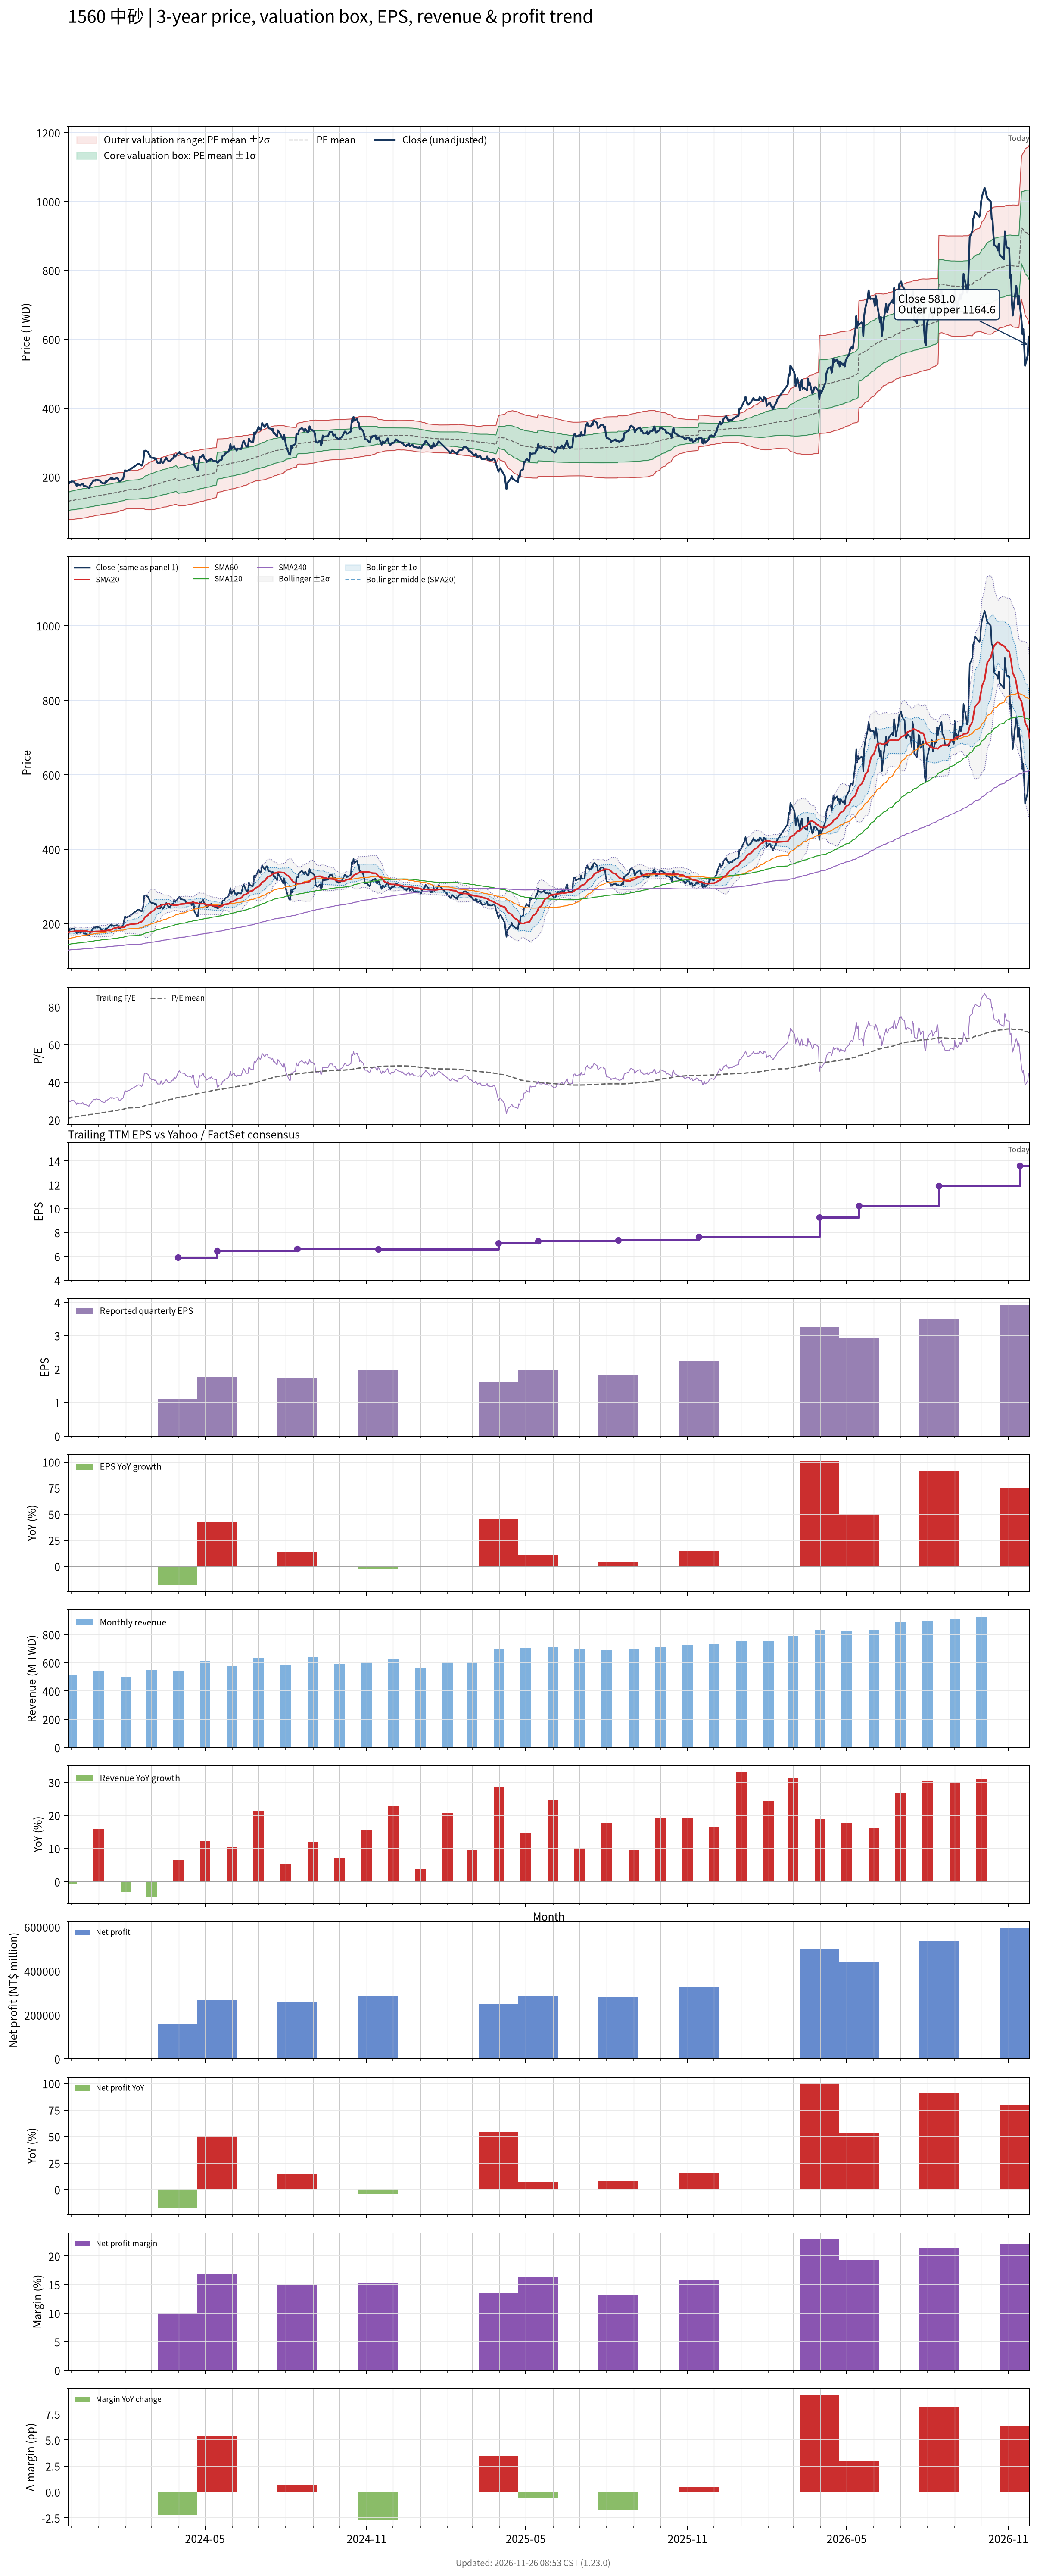

Values plotted in this chart, from the file beside it:
# chart-version: skill-stock-dynamic-val…
date, close, available_date, period_end, eps, ttm_eps, pe, pe_mean, pe_std, price_m2, price_m1, price_mean, price_p1, price_p2, forward_eps, forward_pe, forward_pe_mean, forward_pe_std, forward_price_m2, forward_price_m1, forward_price_mean, forward_price_p1, forward_price_p2, sma20
2023-11-27, 178.5, 2023-11-14, 2023-09-30, 2.02, 6.16, 28.98, 20.88, 4.278, 75.92, 102.3, 128.6, 155, 181.3, , , , , , , , , , 176.3
2023-11-28, 180, 2023-11-14, 2023-09-30, 2.02, 6.16, 29.22, 21, 4.311, 76.24, 102.8, 129.3, 155.9, 182.5, , , , , , , , , , 177.2
2023-11-29, 186, 2023-11-14, 2023-09-30, 2.02, 6.16, 30.19, 21.12, 4.358, 76.42, 103.3, 130.1, 157, 183.8, , , , , , , , , , 178.1
2023-11-30, 184, 2023-11-14, 2023-09-30, 2.02, 6.16, 29.87, 21.24, 4.397, 76.69, 103.8, 130.9, 158, 185, , , , , , , , , , 178.8
2023-12-01, 187, 2023-11-14, 2023-09-30, 2.02, 6.16, 30.36, 21.37, 4.437, 76.99, 104.3, 131.7, 159, 186.3, , , , , , , , , , 179.1
2023-12-04, 186.5, 2023-11-14, 2023-09-30, 2.02, 6.16, 30.28, 21.49, 4.483, 77.16, 104.8, 132.4, 160, 187.6, , , , , , , , , , 179.5
2023-12-05, 182, 2023-11-14, 2023-09-30, 2.02, 6.16, 29.55, 21.61, 4.511, 77.52, 105.3, 133.1, 160.9, 188.7, , , , , , , , , , 180.1
2023-12-06, 180.5, 2023-11-14, 2023-09-30, 2.02, 6.16, 29.3, 21.71, 4.544, 77.76, 105.7, 133.7, 161.7, 189.7, , , , , , , , , , 180.7
2023-12-07, 174, 2023-11-14, 2023-09-30, 2.02, 6.16, 28.25, 21.81, 4.559, 78.17, 106.3, 134.3, 162.4, 190.5, , , , , , , , , , 180.7
2023-12-08, 179, 2023-11-14, 2023-09-30, 2.02, 6.16, 29.06, 21.91, 4.585, 78.46, 106.7, 134.9, 163.2, 191.4, , , , , , , , , , 181.1
2023-12-11, 175.5, 2023-11-14, 2023-09-30, 2.02, 6.16, 28.49, 22.01, 4.599, 78.9, 107.2, 135.6, 163.9, 192.2, , , , , , , , , , 180.8
2023-12-12, 178, 2023-11-14, 2023-09-30, 2.02, 6.16, 28.9, 22.11, 4.613, 79.36, 107.8, 136.2, 164.6, 193, , , , , , , , , , 180.7
2023-12-13, 178.5, 2023-11-14, 2023-09-30, 2.02, 6.16, 28.98, 22.21, 4.625, 79.85, 108.3, 136.8, 165.3, 193.8, , , , , , , , , , 180.7
2023-12-14, 180, 2023-11-14, 2023-09-30, 2.02, 6.16, 29.22, 22.32, 4.638, 80.36, 108.9, 137.5, 166.1, 194.6, , , , , , , , , , 180.9
2023-12-15, 174.5, 2023-11-14, 2023-09-30, 2.02, 6.16, 28.33, 22.42, 4.635, 81.01, 109.6, 138.1, 166.7, 195.2, , , , , , , , , , 180.8
2023-12-18, 172.5, 2023-11-14, 2023-09-30, 2.02, 6.16, 28, 22.52, 4.625, 81.75, 110.2, 138.7, 167.2, 195.7, , , , , , , , , , 180.5
2023-12-19, 171, 2023-11-14, 2023-09-30, 2.02, 6.16, 27.76, 22.62, 4.61, 82.54, 110.9, 139.3, 167.7, 196.1, , , , , , , , , , 180.2
2023-12-20, 170, 2023-11-14, 2023-09-30, 2.02, 6.16, 27.6, 22.72, 4.594, 83.33, 111.6, 139.9, 168.2, 196.5, , , , , , , , , , 179.3
2023-12-21, 168, 2023-11-14, 2023-09-30, 2.02, 6.16, 27.27, 22.81, 4.569, 84.23, 112.4, 140.5, 168.7, 196.8, , , , , , , , , , 178.5
2023-12-22, 174, 2023-11-14, 2023-09-30, 2.02, 6.16, 28.25, 22.91, 4.558, 84.95, 113, 141.1, 169.2, 197.3, , , , , , , , , , 178
2023-12-25, 185, 2023-11-14, 2023-09-30, 2.02, 6.16, 30.03, 23.02, 4.566, 85.55, 113.7, 141.8, 169.9, 198.1, , , , , , , , , , 178.3
2023-12-26, 189, 2023-11-14, 2023-09-30, 2.02, 6.16, 30.68, 23.14, 4.573, 86.22, 114.4, 142.6, 170.7, 198.9, , , , , , , , , , 178.8
2023-12-27, 190.5, 2023-11-14, 2023-09-30, 2.02, 6.16, 30.93, 23.27, 4.578, 86.94, 115.1, 143.3, 171.5, 199.7, , , , , , , , , , 179
2023-12-28, 189, 2023-11-14, 2023-09-30, 2.02, 6.16, 30.68, 23.39, 4.574, 87.75, 115.9, 144.1, 172.3, 200.5, , , , , , , , , , 179.2
2023-12-29, 192, 2023-11-14, 2023-09-30, 2.02, 6.16, 31.17, 23.52, 4.572, 88.57, 116.7, 144.9, 173.1, 201.2, , , , , , , , , , 179.5
2024-01-02, 190, 2023-11-14, 2023-09-30, 2.02, 6.16, 30.84, 23.65, 4.565, 89.43, 117.6, 145.7, 173.8, 201.9, , , , , , , , , , 179.7
2024-01-03, 188, 2023-11-14, 2023-09-30, 2.02, 6.16, 30.52, 23.77, 4.55, 90.37, 118.4, 146.4, 174.5, 202.5, , , , , , , , , , 179.9
2024-01-04, 184, 2023-11-14, 2023-09-30, 2.02, 6.16, 29.87, 23.88, 4.538, 91.19, 119.1, 147.1, 175.1, 203, , , , , , , , , , 180.1
2024-01-05, 182.5, 2023-11-14, 2023-09-30, 2.02, 6.16, 29.63, 23.97, 4.54, 91.74, 119.7, 147.7, 175.6, 203.6, , , , , , , , , , 180.6
2024-01-08, 180.5, 2023-11-14, 2023-09-30, 2.02, 6.16, 29.3, 24.06, 4.54, 92.28, 120.3, 148.2, 176.2, 204.2, , , , , , , , , , 180.6
2024-01-09, 187, 2023-11-14, 2023-09-30, 2.02, 6.16, 30.36, 24.15, 4.557, 92.63, 120.7, 148.8, 176.8, 204.9, , , , , , , , , , 181.2
2024-01-10, 185.5, 2023-11-14, 2023-09-30, 2.02, 6.16, 30.11, 24.25, 4.557, 93.23, 121.3, 149.4, 177.5, 205.5, , , , , , , , , , 181.6
2024-01-11, 189, 2023-11-14, 2023-09-30, 2.02, 6.16, 30.68, 24.35, 4.569, 93.68, 121.8, 150, 178.1, 206.3, , , , , , , , , , 182.1
2024-01-12, 190.5, 2023-11-14, 2023-09-30, 2.02, 6.16, 30.93, 24.45, 4.577, 94.23, 122.4, 150.6, 178.8, 207, , , , , , , , , , 182.6
2024-01-15, 197, 2023-11-14, 2023-09-30, 2.02, 6.16, 31.98, 24.56, 4.592, 94.74, 123, 151.3, 179.6, 207.9, , , , , , , , , , 183.8
2024-01-16, 193.5, 2023-11-14, 2023-09-30, 2.02, 6.16, 31.41, 24.67, 4.608, 95.18, 123.6, 151.9, 180.3, 208.7, , , , , , , , , , 184.8
2024-01-17, 196, 2023-11-14, 2023-09-30, 2.02, 6.16, 31.82, 24.77, 4.626, 95.6, 124.1, 152.6, 181.1, 209.6, , , , , , , , , , 186.1
2024-01-18, 194, 2023-11-14, 2023-09-30, 2.02, 6.16, 31.49, 24.88, 4.627, 96.26, 124.8, 153.3, 181.8, 210.3, , , , , , , , , , 187.2
2024-01-19, 194.5, 2023-11-14, 2023-09-30, 2.02, 6.16, 31.57, 24.99, 4.627, 96.95, 125.5, 154, 182.5, 211, , , , , , , , , , 188.6
2024-01-22, 196.5, 2023-11-14, 2023-09-30, 2.02, 6.16, 31.9, 25.11, 4.623, 97.72, 126.2, 154.7, 183.1, 211.6, , , , , , , , , , 189.7
2024-01-23, 195.5, 2023-11-14, 2023-09-30, 2.02, 6.16, 31.74, 25.23, 4.609, 98.62, 127, 155.4, 183.8, 212.2, , , , , , , , , , 190.2
2024-01-24, 189, 2023-11-14, 2023-09-30, 2.02, 6.16, 30.68, 25.34, 4.572, 99.77, 127.9, 156.1, 184.3, 212.4, , , , , , , , , , 190.2
2024-01-25, 187, 2023-11-14, 2023-09-30, 2.02, 6.16, 30.36, 25.45, 4.53, 101, 128.9, 156.8, 184.7, 212.6, , , , , , , , , , 190.1
2024-01-26, 189, 2023-11-14, 2023-09-30, 2.02, 6.16, 30.68, 25.57, 4.489, 102.2, 129.8, 157.5, 185.1, 212.8, , , , , , , , , , 190.1
2024-01-29, 195.5, 2023-11-14, 2023-09-30, 2.02, 6.16, 31.74, 25.69, 4.448, 103.5, 130.9, 158.3, 185.7, 213.1, , , , , , , , , , 190.2
2024-01-30, 209.5, 2023-11-14, 2023-09-30, 2.02, 6.16, 34.01, 25.84, 4.429, 104.6, 131.9, 159.2, 186.5, 213.7, , , , , , , , , , 191.2
2024-01-31, 219.5, 2023-11-14, 2023-09-30, 2.02, 6.16, 35.63, 26, 4.422, 105.7, 132.9, 160.2, 187.4, 214.7, , , , , , , , , , 192.8
2024-02-01, 217.5, 2023-11-14, 2023-09-30, 2.02, 6.16, 35.31, 26.16, 4.41, 106.8, 134, 161.2, 188.3, 215.5, , , , , , , , , , 194.4
2024-02-02, 217.5, 2023-11-14, 2023-09-30, 2.02, 6.16, 35.31, 26.3, 4.432, 107.4, 134.7, 162, 189.3, 216.6, , , , , , , , , , 196.2
2024-02-05, 220.5, 2023-11-14, 2023-09-30, 2.02, 6.16, 35.8, 26.44, 4.464, 107.9, 135.4, 162.9, 190.4, 217.9, , , , , , , , , , 198.2
2024-02-15, 238, 2023-11-14, 2023-09-30, 2.02, 6.16, 38.64, 26.61, 4.547, 107.9, 135.9, 163.9, 191.9, 219.9, , , , , , , , , , 200.8
2024-02-16, 238, 2023-11-14, 2023-09-30, 2.02, 6.16, 38.64, 26.77, 4.629, 107.9, 136.4, 164.9, 193.4, 221.9, , , , , , , , , , 203.4
2024-02-19, 233, 2023-11-14, 2023-09-30, 2.02, 6.16, 37.82, 26.93, 4.681, 108.2, 137, 165.9, 194.7, 223.5, , , , , , , , , , 205.6
2024-02-20, 238, 2023-11-14, 2023-09-30, 2.02, 6.16, 38.64, 27.09, 4.743, 108.4, 137.7, 166.9, 196.1, 225.3, , , , , , , , , , 207.9
2024-02-21, 250.5, 2023-11-14, 2023-09-30, 2.02, 6.16, 40.67, 27.27, 4.846, 108.3, 138.1, 168, 197.8, 227.7, , , , , , , , , , 210.6
2024-02-22, 275.5, 2023-11-14, 2023-09-30, 2.02, 6.16, 44.72, 27.48, 5.053, 107, 138.1, 169.3, 200.4, 231.5, , , , , , , , , , 214.7
2024-02-23, 276.5, 2023-11-14, 2023-09-30, 2.02, 6.16, 44.89, 27.69, 5.244, 106, 138.3, 170.6, 202.9, 235.2, , , , , , , , , , 218.8
2024-02-26, 273, 2023-11-14, 2023-09-30, 2.02, 6.16, 44.32, 27.89, 5.407, 105.2, 138.5, 171.8, 205.1, 238.4, , , , , , , , , , 222.7
2024-02-27, 268, 2023-11-14, 2023-09-30, 2.02, 6.16, 43.51, 28.09, 5.539, 104.8, 138.9, 173.1, 207.2, 241.3, , , , , , , , , , 226.4
... 667 more rows
